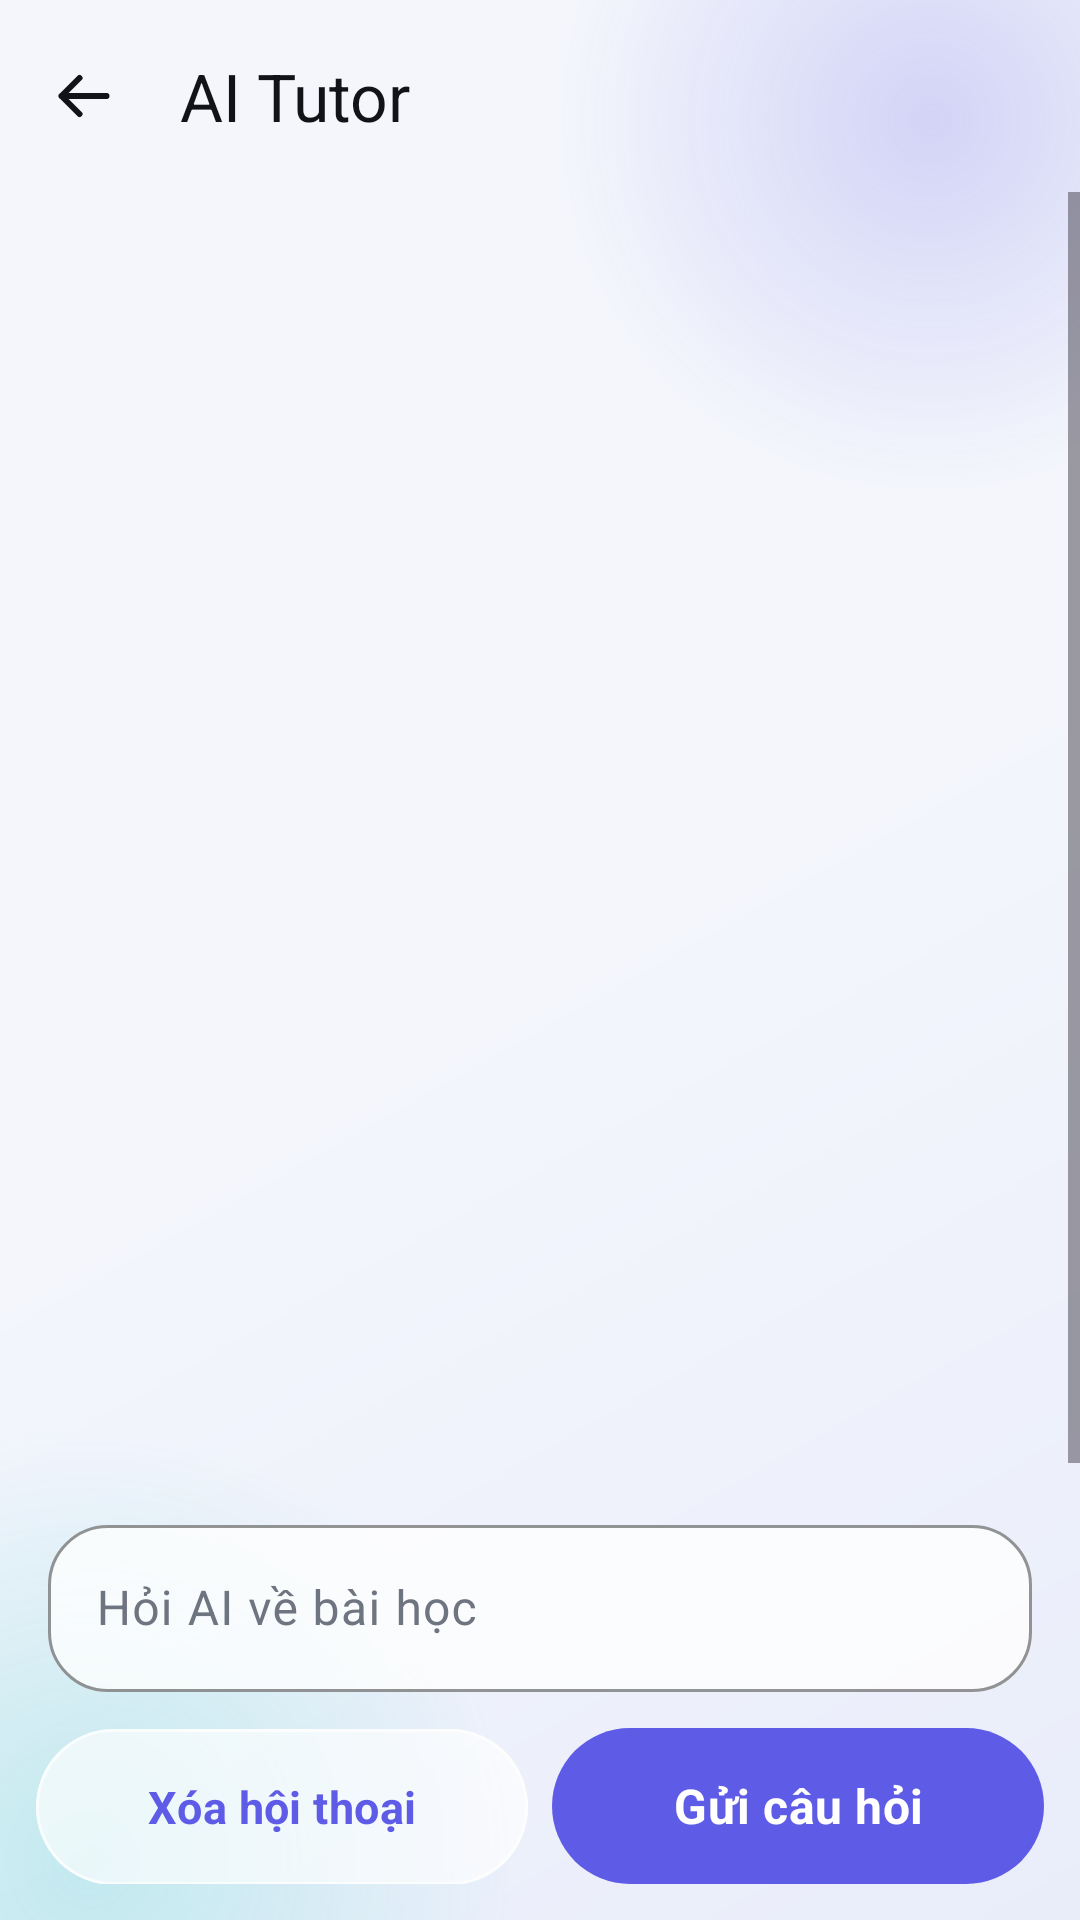

This screen was rendered from an Android layout file. Write that file and the resources it references.
<!-- AndroidManifest.xml: application theme Theme.Smartkid -->
<!-- res/layout/activity_ai_tutor.xml -->
<?xml version="1.0" encoding="utf-8"?>
<LinearLayout xmlns:android="http://schemas.android.com/apk/res/android"
    xmlns:app="http://schemas.android.com/apk/res-auto"
    android:layout_width="match_parent"
    android:layout_height="match_parent"
    android:orientation="vertical">

    <com.google.android.material.appbar.MaterialToolbar
        android:id="@+id/toolbarAiTutor"
        android:layout_width="match_parent"
        android:layout_height="?attr/actionBarSize"
        android:background="@color/glass_toolbar"
        app:navigationIcon="@drawable/ic_arrow_back"
        app:navigationIconTint="@color/smartkid_text"
        app:subtitleTextColor="@color/smartkid_text_secondary"
        app:title="@string/ai_tutor"
        app:titleTextColor="@color/smartkid_text" />

    <ProgressBar
        android:id="@+id/progressAiTutor"
        style="?android:attr/progressBarStyleHorizontal"
        android:layout_width="match_parent"
        android:layout_height="wrap_content"
        android:indeterminate="true"
        android:visibility="gone" />

    <ScrollView
        android:layout_width="match_parent"
        android:layout_height="0dp"
        android:layout_weight="1"
        android:fillViewport="true">
        <TextView
            android:id="@+id/textAiConversation"
            android:layout_width="match_parent"
            android:layout_height="wrap_content"
            android:layout_margin="@dimen/screen_padding_compact"
            android:background="@drawable/bg_glass_card"
            android:minHeight="260dp"
            android:padding="20dp"
            android:textColor="@color/smartkid_text"
            android:textIsSelectable="true"
            android:textSize="16sp"
            android:lineSpacingExtra="6dp" />
    </ScrollView>

    <TextView
        android:background="@null"
        android:id="@+id/textAiStatus"
        android:layout_width="match_parent"
        android:layout_height="wrap_content"
        android:paddingStart="16dp"
        android:paddingEnd="16dp"
        android:paddingBottom="6dp"
        android:textColor="@color/smartkid_text_secondary"
        android:textSize="13sp"
        android:visibility="gone" />

    <com.google.android.material.textfield.TextInputLayout
        style="@style/Widget.Smartkid.GlassInput"
        android:layout_width="match_parent"
        android:layout_height="wrap_content"
        android:layout_marginStart="@dimen/screen_padding_compact"
        android:layout_marginEnd="@dimen/screen_padding_compact"
        android:hint="@string/ai_question_hint">
        <com.google.android.material.textfield.TextInputEditText
            android:id="@+id/inputAiMessage"
            android:layout_width="match_parent"
            android:layout_height="wrap_content"
            android:inputType="textCapSentences|textMultiLine"
            android:maxLength="1000"
            android:maxLines="4" />
    </com.google.android.material.textfield.TextInputLayout>

    <LinearLayout
        android:layout_width="match_parent"
        android:layout_height="wrap_content"
        android:orientation="horizontal"
        android:padding="12dp">
        <com.google.android.material.button.MaterialButton
            android:id="@+id/buttonAiClear"
            style="@style/Widget.Smartkid.GlassButton.Outlined"
            android:layout_width="0dp"
            android:layout_height="52dp"
            android:layout_weight="1"
            android:text="@string/clear_conversation" />
        <com.google.android.material.button.MaterialButton
            android:id="@+id/buttonAiSend"
            android:layout_width="0dp"
            android:layout_height="52dp"
            android:layout_marginStart="8dp"
            android:layout_weight="1"
            android:text="@string/send_question" />
    </LinearLayout>
</LinearLayout>
<!-- resources referenced by this layout -->
<resources>
  <color name="glass_toolbar">#00F4F6FC</color>
  <color name="smartkid_text">#FF111318</color>
  <color name="smartkid_text_secondary">#FF6E7480</color>
  <dimen name="screen_padding_compact">16dp</dimen>
  <string name="ai_question_hint">Hỏi AI về bài học</string>
  <string name="ai_tutor">AI Tutor</string>
  <string name="clear_conversation">Xóa hội thoại</string>
  <string name="send_question">Gửi câu hỏi</string>
  <style name="Theme.Smartkid" parent="Base.Theme.Smartkid" />
  <dimen name="button_height">54dp</dimen>
  <color name="glass_surface_soft">#A8FFFFFF</color>
  <color name="glass_stroke">#B8FFFFFF</color>
  <color name="smartkid_primary">#FF5E5CE6</color>
  <dimen name="glass_radius_large">28dp</dimen>
  <color name="glass_input">#C7FFFFFF</color>
  <dimen name="glass_radius_small">20dp</dimen>
  <color name="on_primary">#FFFFFFFF</color>
  <color name="smartkid_avatar">#FFE7E8FF</color>
  <color name="smartkid_primary_dark">#FF4B49C9</color>
  <color name="smartkid_secondary">#FF00C7BE</color>
  <color name="on_secondary">#FF00201E</color>
  <color name="glass_surface_strong">#EDFFFFFF</color>
  <color name="glass_surface">#D1FFFFFF</color>
  <color name="smartkid_outline_visible">#FFD6DCEC</color>
  <color name="smartkid_error">#FFE23B32</color>
  <style name="Widget.Smartkid.GlassToolbar" parent="Widget.Material3.Toolbar.Surface">
          <item name="android:background">@color/glass_toolbar</item>
          <item name="titleTextColor">@color/smartkid_text</item>
          <item name="subtitleTextColor">@color/smartkid_text_secondary</item>
          <item name="navigationIconTint">@color/smartkid_text</item>
          <item name="android:elevation">0dp</item>
      </style>
  <style name="Widget.Smartkid.FloatingNavigation" parent="">
          <item name="android:background">@drawable/common_bg_floating_navigation</item>
          <item name="android:elevation">@dimen/glass_elevation_high</item>
          <item name="android:gravity">center_vertical</item>
          <item name="android:orientation">horizontal</item>
          <item name="android:padding">4dp</item>
      </style>
  <style name="ThemeOverlay.Smartkid.GlassDialog" parent="ThemeOverlay.Material3.MaterialAlertDialog">
          <item name="colorSurface">@color/glass_surface_strong</item>
          <item name="colorOnSurface">@color/smartkid_text</item>
          <item name="shapeAppearanceMediumComponent">@style/ShapeAppearance.Smartkid.Glass</item>
      </style>
  <style name="ThemeOverlay.Smartkid.GlassBottomSheet" parent="ThemeOverlay.Material3.BottomSheetDialog">
          <item name="colorSurface">@color/glass_surface_strong</item>
          <item name="colorOnSurface">@color/smartkid_text</item>
          <item name="shapeAppearanceLargeComponent">@style/ShapeAppearance.Smartkid.Glass</item>
      </style>
  <color name="smartkid_background">#FFF4F6FC</color>
  <color name="smartkid_background_deep">#FFE9EDFA</color>
  <color name="glow_primary">#385E5CE6</color>
  <color name="glow_primary_transparent">#005E5CE6</color>
  <color name="glow_secondary">#3000C7BE</color>
  <color name="glow_secondary_transparent">#0000C7BE</color>
  <dimen name="glass_elevation_high">12dp</dimen>
  <dimen name="glass_radius">24dp</dimen>
  <dimen name="glass_elevation">6dp</dimen>
  <dimen name="glass_stroke_width">1dp</dimen>
  <style name="ShapeAppearance.Smartkid.Glass" parent="ShapeAppearance.Material3.LargeComponent">
          <item name="cornerFamily">rounded</item>
          <item name="cornerSize">@dimen/glass_radius</item>
      </style>
  <color name="glass_navigation_center">#A8F7FAFF</color>
  <color name="glass_navigation_end">#91EAF2FF</color>
  <color name="glass_navigation_start">#D4FFFFFF</color>
  <color name="glass_navigation_stroke">#E8FFFFFF</color>
</resources>
